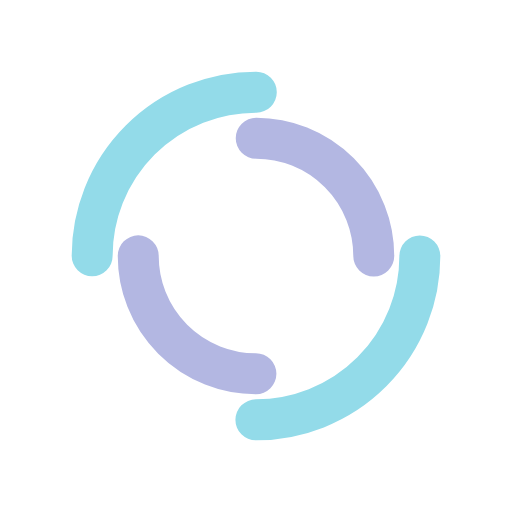
t = 0.00 s
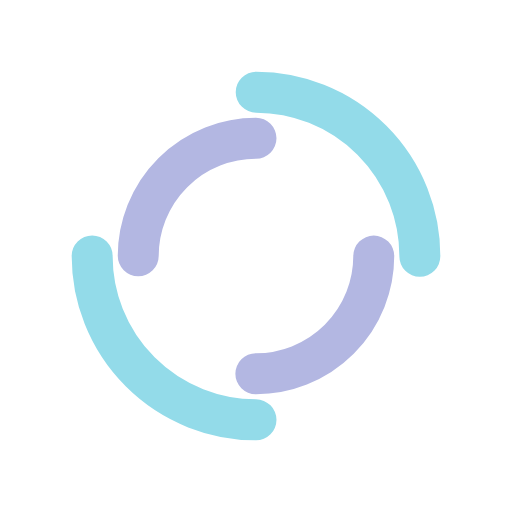
t = 0.25 s
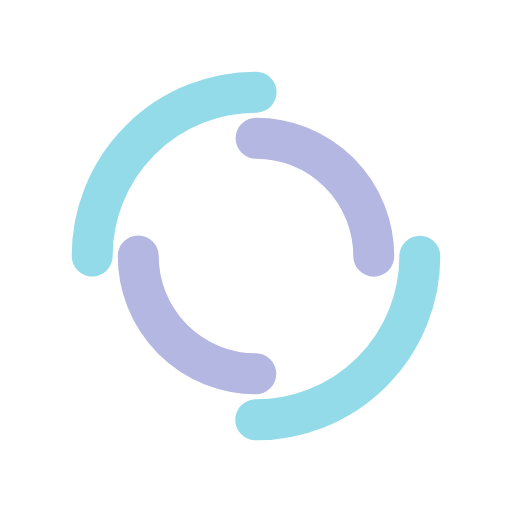
t = 0.50 s
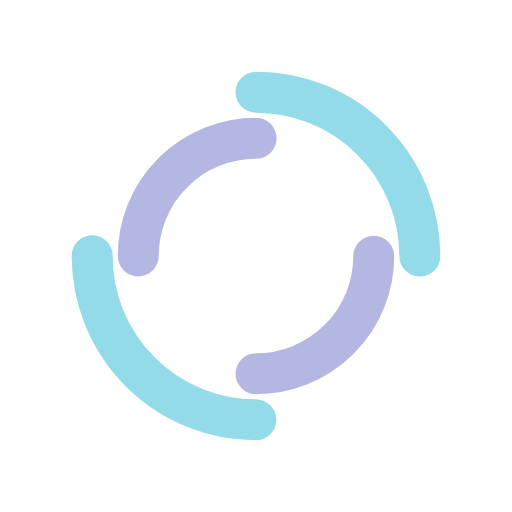
t = 0.75 s

The animated SVG that drew these frames (rendered in a browser with its animation timeline set to each time). Animation: 2 SMIL elements (animateTransform=2); one cycle of 1.00 s, repeats indefinitely.

<?xml version="1.0" encoding="utf-8"?>
<svg xmlns="http://www.w3.org/2000/svg" xmlns:xlink="http://www.w3.org/1999/xlink" style="margin: auto; background: none; display: block; shape-rendering: auto;" width="200px" height="200px" viewBox="0 0 100 100" preserveAspectRatio="xMidYMid">
<circle cx="50" cy="50" r="32" stroke-width="8" stroke="#93dbe9" stroke-dasharray="50.26548245743669 50.26548245743669" fill="none" stroke-linecap="round">
  <animateTransform attributeName="transform" type="rotate" dur="1s" repeatCount="indefinite" keyTimes="0;1" values="0 50 50;360 50 50"></animateTransform>
</circle>
<circle cx="50" cy="50" r="23" stroke-width="8" stroke="#b3b7e2" stroke-dasharray="36.12831551628262 36.12831551628262" stroke-dashoffset="36.12831551628262" fill="none" stroke-linecap="round">
  <animateTransform attributeName="transform" type="rotate" dur="1s" repeatCount="indefinite" keyTimes="0;1" values="0 50 50;-360 50 50"></animateTransform>
</circle>
<!-- [ldio] generated by https://loading.io/ --></svg>